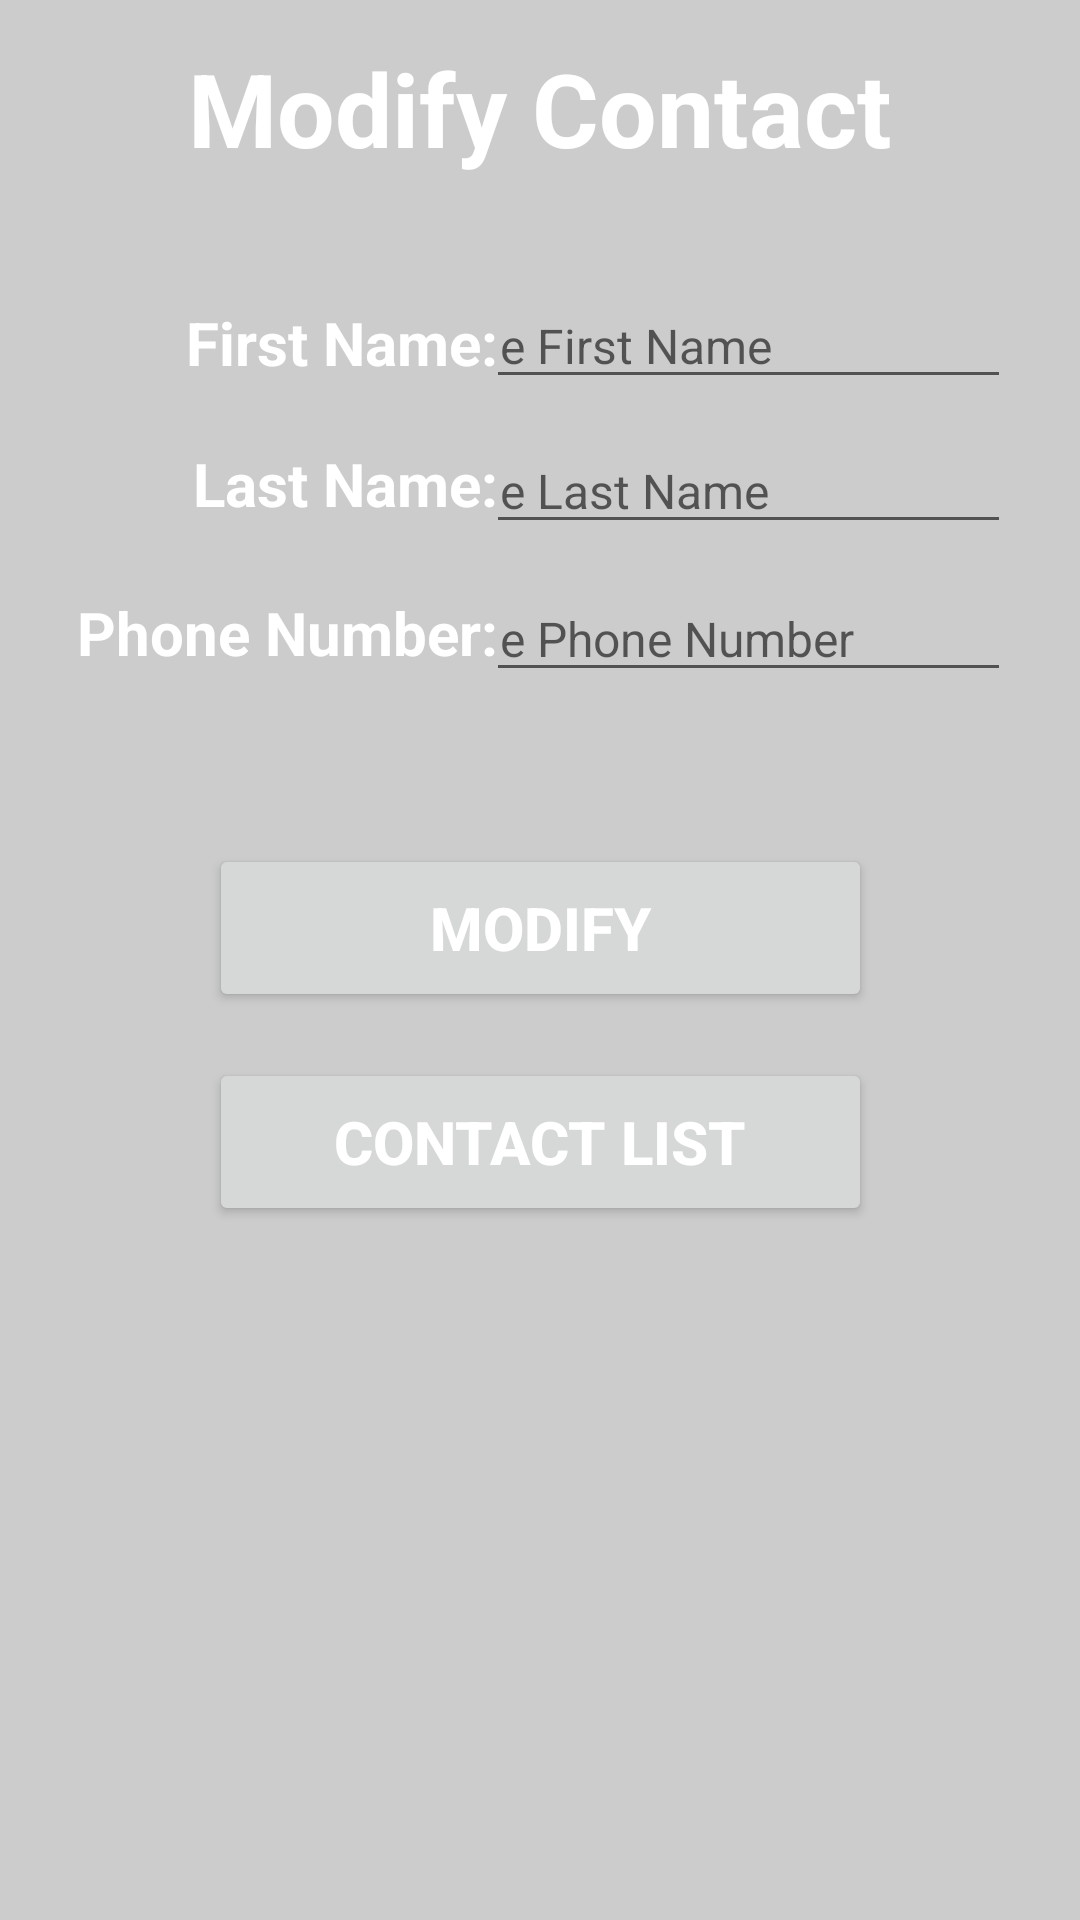

The Android layout XML behind this screen, and the referenced resources:
<!-- AndroidManifest.xml: application theme Theme.Orange.Navy -->
<!-- res/layout/activity_modify.xml -->
<?xml version="1.0" encoding="utf-8"?>
<androidx.constraintlayout.widget.ConstraintLayout xmlns:android="http://schemas.android.com/apk/res/android"
    xmlns:app="http://schemas.android.com/apk/res-auto"
    xmlns:tools="http://schemas.android.com/tools"
    android:layout_width="match_parent"
    android:layout_height="match_parent"
    tools:context=".ModifyActivity">

    <Button
        android:id="@+id/contactListModifyBtn"
        android:layout_width="221dp"
        android:layout_height="56dp"
        android:text="@string/view"
        android:textSize="20sp"
        android:textStyle="bold"
        app:layout_constraintBottom_toBottomOf="parent"
        app:layout_constraintEnd_toEndOf="parent"
        app:layout_constraintStart_toStartOf="parent"
        app:layout_constraintTop_toTopOf="parent"
        app:layout_constraintVertical_bias="0.604" />

    <Button
        android:id="@+id/modifyModifyBtn"
        android:layout_width="221dp"
        android:layout_height="56dp"
        android:text="@string/modify"
        android:textSize="20sp"
        android:textStyle="bold"
        app:layout_constraintBottom_toBottomOf="parent"
        app:layout_constraintEnd_toEndOf="parent"
        app:layout_constraintStart_toStartOf="parent"
        app:layout_constraintTop_toTopOf="parent"
        app:layout_constraintVertical_bias="0.482" />

    <EditText
        android:id="@+id/phoneModifyTxt"
        android:layout_width="200dp"
        android:layout_height="38dp"
        android:duplicateParentState="true"
        android:ems="10"
        android:hint="@string/createPhoneNumberHint"
        android:importantForAutofill="no"
        android:inputType="phone"
        android:textSize="16sp"
        app:layout_constraintBottom_toBottomOf="parent"
        app:layout_constraintEnd_toEndOf="parent"
        app:layout_constraintHorizontal_bias="0.857"
        app:layout_constraintStart_toStartOf="parent"
        app:layout_constraintTop_toTopOf="parent"
        app:layout_constraintVertical_bias="0.32"
        tools:ignore="TouchTargetSizeCheck,TextContrastCheck" />

    <EditText
        android:id="@+id/lastNameModifyTxt"
        android:layout_width="200dp"
        android:layout_height="38dp"
        android:duplicateParentState="true"
        android:ems="10"
        android:hint="@string/createLastHint"
        android:importantForAutofill="no"
        android:inputType="textPersonName"
        android:textSize="16sp"
        app:layout_constraintBottom_toBottomOf="parent"
        app:layout_constraintEnd_toEndOf="parent"
        app:layout_constraintHorizontal_bias="0.857"
        app:layout_constraintStart_toStartOf="parent"
        app:layout_constraintTop_toTopOf="parent"
        app:layout_constraintVertical_bias="0.238"
        tools:ignore="TouchTargetSizeCheck,TextContrastCheck" />

    <EditText
        android:id="@+id/firstNameModifyTxt"
        android:layout_width="200dp"
        android:layout_height="38dp"
        android:duplicateParentState="true"
        android:ems="10"
        android:hint="@string/createFirstHint"
        android:importantForAutofill="no"
        android:inputType="textPersonName"
        android:textSize="16sp"
        app:layout_constraintBottom_toBottomOf="parent"
        app:layout_constraintEnd_toEndOf="parent"
        app:layout_constraintHorizontal_bias="0.857"
        app:layout_constraintStart_toStartOf="parent"
        app:layout_constraintTop_toTopOf="parent"
        app:layout_constraintVertical_bias="0.158"
        tools:ignore="TouchTargetSizeCheck,TextContrastCheck" />

    <TextView
        android:id="@+id/firstNameSelectedLbl4"
        android:layout_width="153dp"
        android:layout_height="33dp"
        android:text="@string/phoneNumber"
        android:textAlignment="textEnd"
        android:textSize="20sp"
        android:textStyle="bold"
        app:layout_constraintBottom_toBottomOf="parent"
        app:layout_constraintEnd_toEndOf="parent"
        app:layout_constraintHorizontal_bias="0.062"
        app:layout_constraintStart_toStartOf="parent"
        app:layout_constraintTop_toTopOf="parent"
        app:layout_constraintVertical_bias="0.325"
        tools:ignore="TextContrastCheck" />

    <TextView
        android:id="@+id/firstNameSelectedLbl3"
        android:layout_width="153dp"
        android:layout_height="33dp"
        android:text="@string/firstName"
        android:textAlignment="textEnd"
        android:textSize="20sp"
        android:textStyle="bold"
        app:layout_constraintBottom_toBottomOf="parent"
        app:layout_constraintEnd_toEndOf="parent"
        app:layout_constraintHorizontal_bias="0.062"
        app:layout_constraintStart_toStartOf="parent"
        app:layout_constraintTop_toTopOf="parent"
        app:layout_constraintVertical_bias="0.166"
        tools:ignore="TextContrastCheck" />

    <TextView
        android:id="@+id/firstNameModifyLbl"
        android:layout_width="153dp"
        android:layout_height="33dp"
        android:text="@string/lastName"
        android:textAlignment="textEnd"
        android:textSize="20sp"
        android:textStyle="bold"
        app:layout_constraintBottom_toBottomOf="parent"
        app:layout_constraintEnd_toEndOf="parent"
        app:layout_constraintHorizontal_bias="0.062"
        app:layout_constraintStart_toStartOf="parent"
        app:layout_constraintTop_toTopOf="parent"
        app:layout_constraintVertical_bias="0.243"
        tools:ignore="TextContrastCheck" />

    <TextView
        android:id="@+id/modifyHeaderModifyLbl"
        android:layout_width="0dp"
        android:layout_height="54dp"
        android:layout_marginStart="16dp"
        android:layout_marginEnd="16dp"
        android:text="@string/modifyHeaderLbl"
        android:textAlignment="center"
        android:textSize="34sp"
        android:textStyle="bold"
        app:layout_constraintBottom_toBottomOf="parent"
        app:layout_constraintEnd_toEndOf="parent"
        app:layout_constraintHorizontal_bias="0.0"
        app:layout_constraintStart_toStartOf="parent"
        app:layout_constraintTop_toTopOf="parent"
        app:layout_constraintVertical_bias="0.023"
        tools:ignore="TextContrastCheck" />
</androidx.constraintlayout.widget.ConstraintLayout>
<!-- resources referenced by this layout -->
<resources>
  <string name="createFirstHint">Type First Name</string>
  <string name="createLastHint">Type Last Name</string>
  <string name="createPhoneNumberHint">Type Phone Number</string>
  <string name="firstName">First Name:</string>
  <string name="lastName">Last Name:</string>
  <string name="modify">MODIFY</string>
  <string name="modifyHeaderLbl">Modify Contact</string>
  <string name="phoneNumber">Phone Number:</string>
  <string name="view">Contact List</string>
  <style name="Theme.Orange.Navy" parent="Theme.MaterialComponents.DayNight.DarkActionBar">
          
          <item name="colorPrimary">@color/orange</item>
          <item name="colorPrimaryVariant">@color/orange</item>
          <item name="colorOnPrimary">@color/white</item>
          <item name="android:textColor">@color/white</item>
          <item name="android:background">@color/light_gray</item>
          
          <item name="colorSecondary">@color/navy_blue</item>
          <item name="colorSecondaryVariant">@color/white</item>
          
          <item name="android:statusBarColor" tools:targetApi="l">?attr/colorPrimaryVariant</item>
          
      </style>
  <color name="orange">#FF5722</color>
  <color name="white">#FFFFFFFF</color>
  <color name="light_gray">#FFCCCCCC</color>
  <color name="navy_blue">#FF012E56</color>
</resources>
